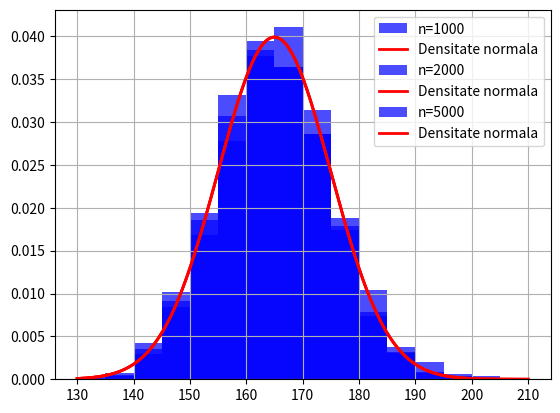

Generate this figure with matplotlib:
from scipy.integrate import quad
from scipy.stats import norm
from numpy import mean, std, linspace
from matplotlib.pyplot import show, hist, grid, legend, xticks, plot
from scipy.stats import expon, uniform
from numpy import mean, std, multiply, exp
from scipy.stats import expon, uniform

# Parametrii distributiei normale
m = 165  # medie
sigma = 10  # deviatia standard

# Numarul de simulări
n_values = [1000, 2000, 5000]

for n in n_values:
    # Simulare de n valori aleatoare din distributia normala
    simulated_data = norm.rvs(loc=m, scale=sigma, size=n)

    # i) Histograma cu 16 bare, pe intervalul [130, 210]
    hist(simulated_data, bins=16, range=(130, 210), density=True, color='blue', alpha=0.7, label=f'n={n}')

    # ii) Calcul valoarea medie, deviatia standard si proportia de valori in intervalul [160, 170]
    mean_value = mean(simulated_data)
    std_deviation = std(simulated_data)
    proportion_160_170 = ((simulated_data >= 160) & (simulated_data <= 170)).mean()

    print(f"n={n}: Medie={mean_value:.2f}, Deviatie standard={std_deviation:.2f}, Proportie [160, 170]={proportion_160_170:.2%}")

    prob_exacta = norm.cdf(170, loc=165, scale=10) - norm.cdf(160, loc=165, scale=10)
    print(prob_exacta)


    # Adaugare grafic functie de densitate
    x = linspace(130, 210, 1000)
    y = norm.pdf(x, loc=m, scale=sigma)
    plot(x, y, 'r-', linewidth=2, label='Densitate normala')

    # Stilizare grafic
    grid()
    legend()
    xticks(range(130, 211, 10))
    show()




# # Parametrii pentru distribuția Exponentială
# miu_T1 = 5  # medie
# lambda_T1 = 1 / miu_T1  # parametru de rată
#
# # Parametrii pentru distribuția Uniformă
# a_T2 = 4  # valoarea minimă
# b_T2 = 6  # valoarea maximă
#
# # a) Estimarea valorii medii și deviației standard pentru timpul de printare
# mean_T1 = miu_T1
# mean_T2 = (a_T2 + b_T2) / 2
#
# variance_T1 = miu_T1 ** 2
# variance_T2 = ((b_T2 - a_T2) ** 2) / 12
#
# # Simularea datelor pentru distribuția Exponentială și Uniformă
# simulated_data_T1 = expon.rvs(scale=miu_T1, size=int(0.4 * 1e6))
# simulated_data_T2 = uniform.rvs(loc=a_T2, scale=(b_T2 - a_T2), size=int(0.6 * 1e6))
#
# mean_print_time = 0.4 * mean_T1 + 0.6 * mean_T2
# variance_print_time = 0.4 * variance_T1 + 0.6 * variance_T2
#
# std_print_time = std(list(simulated_data_T1) + list(simulated_data_T2))
#
# print(f"a) Estimare medie: {mean_print_time:.2f}, Deviație standard: {std_print_time:.2f}")
#
# # b) Estimarea probabilității ca timpul de printare să fie mai mic de 5 secunde
# prob_less_than_5 = 0.4 * expon.cdf(5, scale=miu_T1) + 0.6 * uniform.cdf(5, loc=a_T2, scale=(b_T2 - a_T2))
#
# print(f"b) Estimare probabilitate timp < 5 secunde: {prob_less_than_5:.2%}")
#
# # c) Probabilitatea teoretică pentru b)
# theoretical_prob_less_than_5 = 0.4 * expon.cdf(5, scale=miu_T1) + 0.6 * uniform.cdf(5, loc=a_T2, scale=(b_T2 - a_T2))
#
# print(f"c) Probabilitate teoretică timp < 5 secunde: {theoretical_prob_less_than_5:.2%}")





# # Definim funcția g(x)
# def g(x):
#     return exp(-x**2)
#
# # Parametrii intervalului [a, b]
# a = -1
# b = 3
#
# # Numărul de valori aleatoare generate
# n = 100000
#
# # Generăm valori aleatoare uniform distribuite pe intervalul [a, b]
# uniform_samples = uniform.rvs(loc=a, scale=(b - a), size=n)
#
# # Calculăm valoarea funcției g pentru fiecare valoare generată
# g_values = g(uniform_samples)
#
# # Estimarea integralei folosind metoda Monte Carlo
# monte_carlo_estimate = (b - a) * mean(g_values)
#
# g = lambda x: exp(-(x**2))
# rez = quad(g,-1,3)[0]
#
# print(f'Estimare calculata: {rez}')
# print(f'Estimare Monte Carlo pentru integrala: {monte_carlo_estimate:.6f}')